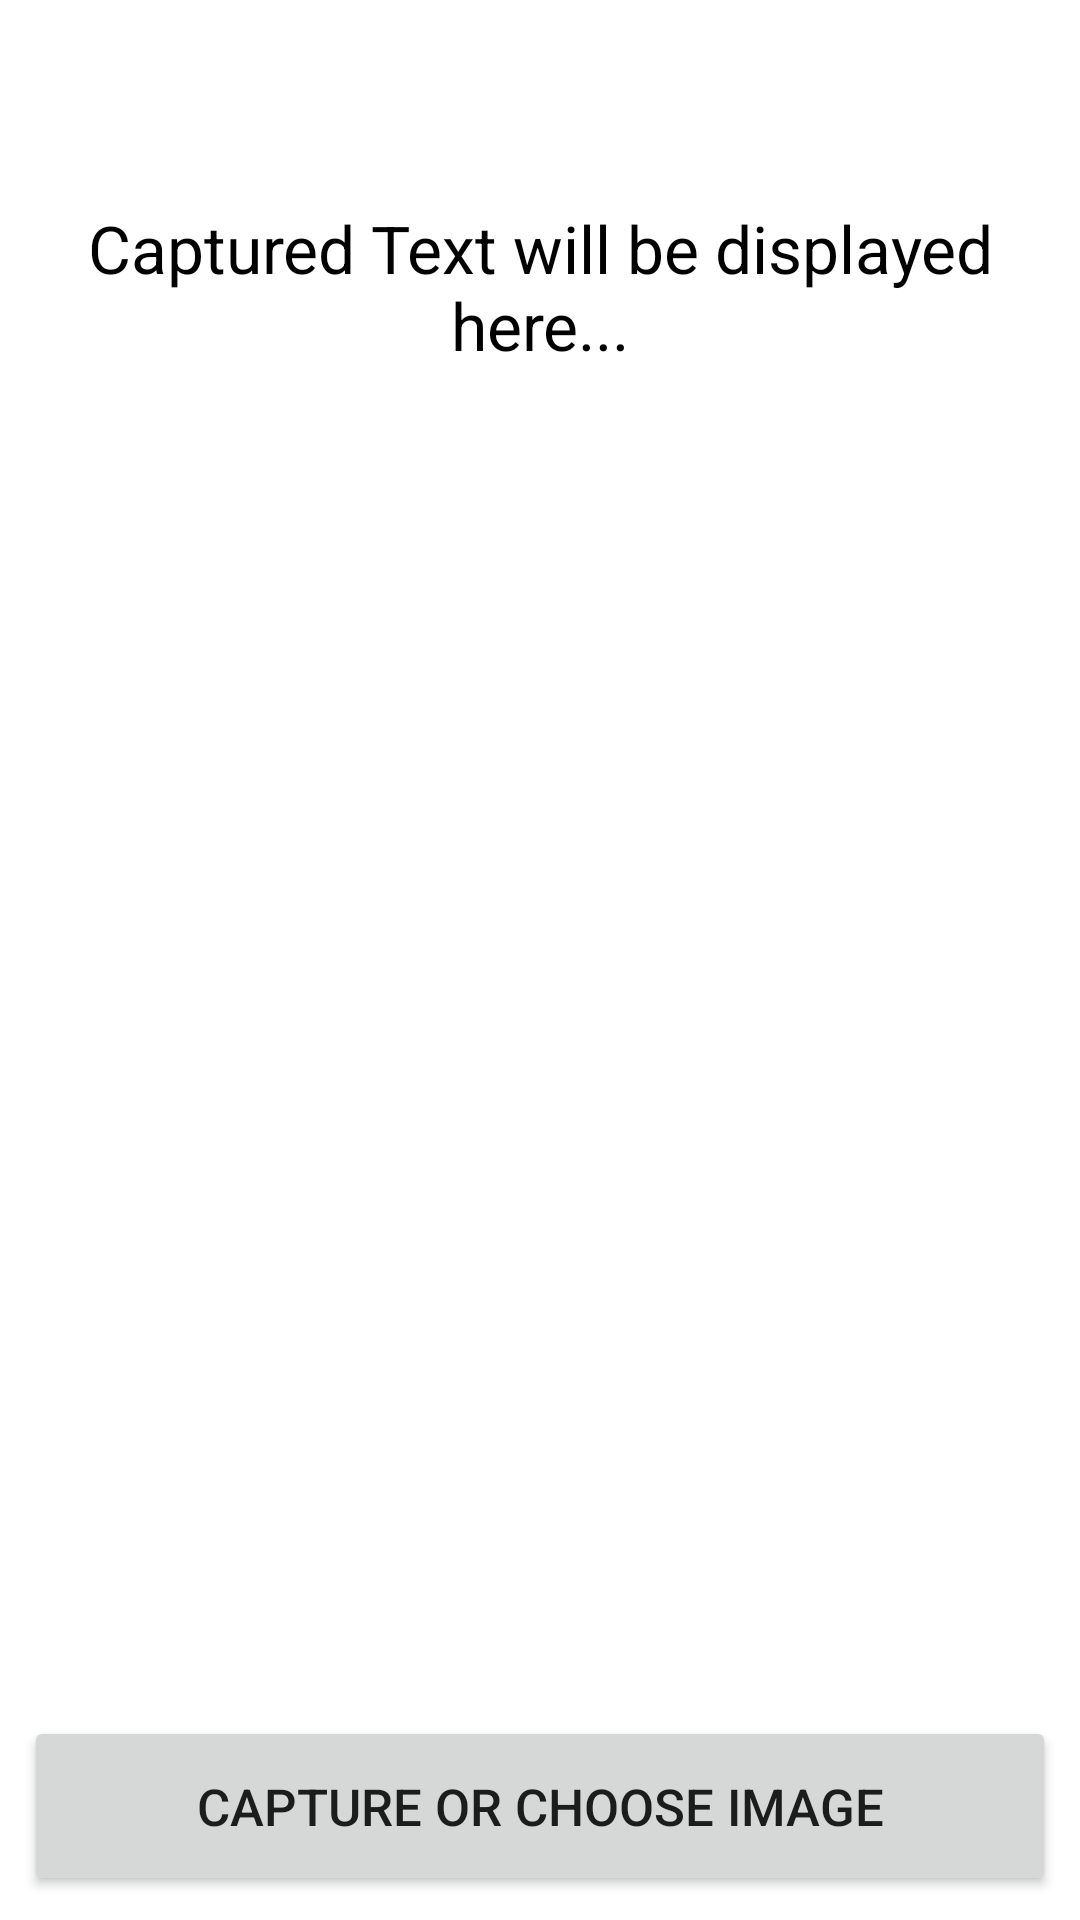

Write the Android layout XML for this screen, with the resource values it uses.
<!-- AndroidManifest.xml: application theme Theme.VoiceLess -->
<!-- res/layout/activity_image_to_sign.xml -->
<?xml version="1.0" encoding="utf-8"?>
<androidx.constraintlayout.widget.ConstraintLayout
    xmlns:android="http://schemas.android.com/apk/res/android"
    android:layout_width="match_parent"
    android:layout_height="match_parent"
    xmlns:app="http://schemas.android.com/apk/res-auto">

    <TextView
        android:id="@+id/text_data"
        android:layout_width="match_parent"
        android:layout_height="wrap_content"
        android:layout_marginTop="68dp"
        android:gravity="center"
        android:text="Captured Text will be displayed here..."
        android:textColor="@color/black"
        android:textSize="22sp"
        app:layout_constraintEnd_toEndOf="parent"
        app:layout_constraintHorizontal_bias="0.0"
        app:layout_constraintStart_toStartOf="parent"
        app:layout_constraintTop_toTopOf="parent" />

    <Button
        android:id="@+id/toDisplaySignId"
        android:layout_width="wrap_content"
        android:layout_height="wrap_content"
        android:layout_marginTop="20dp"
        android:text="Display sign"
        android:visibility="gone"
        app:layout_constraintStart_toStartOf="parent"
        app:layout_constraintEnd_toEndOf="parent"
        app:layout_constraintTop_toBottomOf="@id/text_data"
        />

    <ImageView
        android:id="@+id/displayImageId"
        android:layout_width="match_parent"
        android:layout_height="450dp"
        android:layout_below="@id/text_data"
        android:layout_marginTop="80dp"
        app:layout_constraintStart_toStartOf="parent"
        app:layout_constraintEnd_toEndOf="parent"
        app:layout_constraintTop_toBottomOf="@id/toDisplaySignId"
        app:layout_constraintBottom_toTopOf="@id/CaptureBtnId"/>


    <Button
        android:layout_width="0dp"
        android:layout_height="60dp"
        android:layout_weight="1"
        android:text="Capture or Choose Image"
        android:layout_margin="8dp"
        android:textSize="17dp"
        android:id="@+id/CaptureBtnId"
        app:layout_constraintStart_toStartOf="parent"
        app:layout_constraintEnd_toEndOf="parent"
        app:layout_constraintBottom_toBottomOf="parent"
        />

    <Button
        android:layout_width="0dp"
        android:layout_height="wrap_content"
        android:text="Retake"
        android:layout_margin="8dp"
        android:id="@+id/RetakeBtnId"
        app:layout_constraintBottom_toBottomOf="parent"
        app:layout_constraintLeft_toLeftOf="parent"
        android:visibility="gone"
        app:layout_constraintRight_toLeftOf="@id/CopyTextBtnId"
        />

    <Button
        android:layout_width="0dp"
        android:layout_height="wrap_content"
        android:layout_weight="1"
        android:text="Copy text"
        android:layout_margin="8dp"
        android:visibility="gone"
        android:id="@+id/CopyTextBtnId"
        app:layout_constraintBottom_toBottomOf="parent"
        app:layout_constraintRight_toRightOf="parent"
        app:layout_constraintLeft_toRightOf="@id/RetakeBtnId"
        />
</androidx.constraintlayout.widget.ConstraintLayout>
<!-- resources referenced by this layout -->
<resources>
  <color name="black">#FF000000</color>
  <style name="Theme.VoiceLess" parent="Theme.MaterialComponents.DayNight.DarkActionBar">
          
          <item name="colorPrimary">@color/dark_blue2</item>
          <item name="colorPrimaryVariant">@color/dark_blue2</item>
          <item name="colorOnPrimary">@color/white</item>
          
          <item name="colorSecondary">@color/teal_200</item>
          <item name="colorSecondaryVariant">@color/teal_700</item>
          <item name="colorOnSecondary">@color/black</item>
          
          <item name="android:statusBarColor" tools:targetApi="l">?attr/colorPrimaryVariant</item>
          
      </style>
  <color name="dark_blue2">#3c415e</color>
  <color name="white">#FFFFFFFF</color>
  <color name="teal_200">#FF03DAC5</color>
  <color name="teal_700">#FF018786</color>
</resources>
